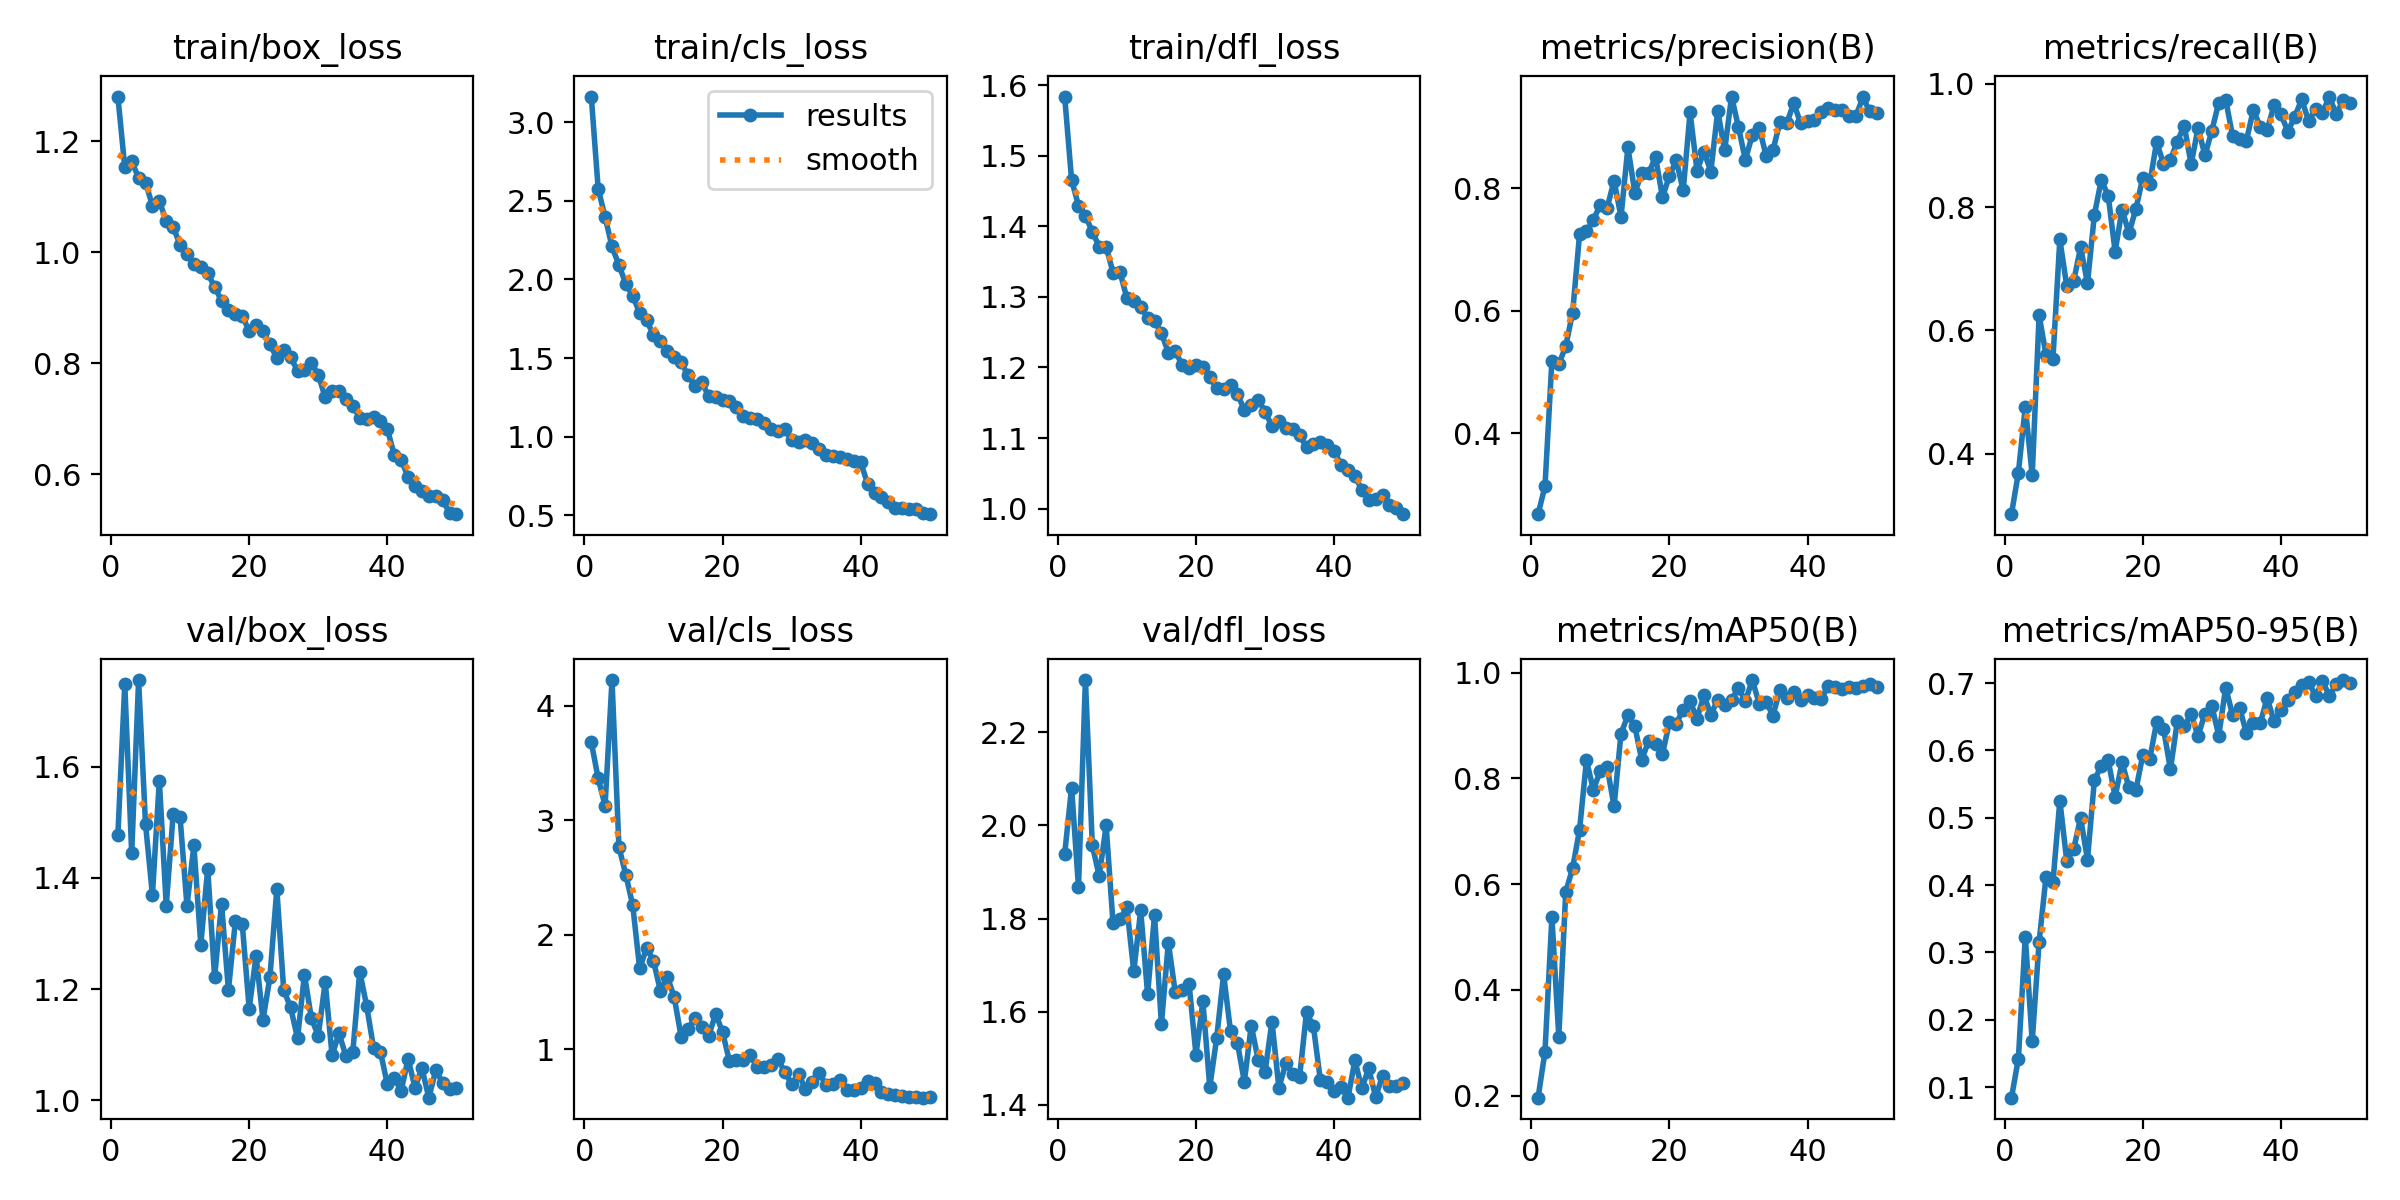

The table this chart was drawn from, first rows:
epoch, train/box_loss, train/cls_loss, train/dfl_loss, metrics/precision(B), metrics/recall(B), metrics/mAP50(B), metrics/mAP50-95(B), val/box_loss, val/cls_loss, val/dfl_loss, lr/pg0, lr/pg1, lr/pg2
1, 1.281, 3.163, 1.584, 0.2675, 0.302, 0.1964, 0.08426, 1.476, 3.683, 1.939, 0.0003629, 0.0003629, 0.0003629
2, 1.153, 2.577, 1.466, 0.313, 0.3692, 0.2833, 0.142, 1.748, 3.365, 2.081, 0.0007187, 0.0007187, 0.0007187
3, 1.164, 2.396, 1.429, 0.518, 0.4762, 0.538, 0.3235, 1.444, 3.128, 1.867, 0.00106, 0.00106, 0.00106
4, 1.135, 2.21, 1.415, 0.5126, 0.365, 0.3116, 0.1678, 1.755, 4.225, 2.312, 0.001045, 0.001045, 0.001045
5, 1.126, 2.091, 1.392, 0.5416, 0.6247, 0.5849, 0.3159, 1.497, 2.767, 1.957, 0.001023, 0.001023, 0.001023
6, 1.084, 1.972, 1.371, 0.5969, 0.5601, 0.6305, 0.4122, 1.369, 2.524, 1.891, 0.001001, 0.001001, 0.001001
7, 1.092, 1.897, 1.371, 0.7245, 0.5537, 0.7025, 0.4041, 1.575, 2.256, 2, 0.000979, 0.000979, 0.000979
8, 1.057, 1.786, 1.334, 0.7296, 0.7477, 0.8341, 0.5255, 1.35, 1.706, 1.789, 0.000957, 0.000957, 0.000957
9, 1.046, 1.742, 1.335, 0.7484, 0.6716, 0.7787, 0.4358, 1.514, 1.881, 1.798, 0.000935, 0.000935, 0.000935
10, 1.013, 1.646, 1.298, 0.7727, 0.6797, 0.814, 0.4535, 1.509, 1.772, 1.824, 0.000913, 0.000913, 0.000913
11, 0.9968, 1.608, 1.294, 0.7683, 0.7347, 0.8211, 0.4996, 1.349, 1.509, 1.687, 0.000891, 0.000891, 0.000891
12, 0.9782, 1.542, 1.286, 0.8124, 0.6769, 0.7471, 0.438, 1.458, 1.633, 1.818, 0.000869, 0.000869, 0.000869
13, 0.9731, 1.506, 1.271, 0.7534, 0.7876, 0.8846, 0.5559, 1.28, 1.455, 1.638, 0.000847, 0.000847, 0.000847
14, 0.9622, 1.473, 1.266, 0.8668, 0.844, 0.9194, 0.577, 1.416, 1.109, 1.807, 0.000825, 0.000825, 0.000825
15, 0.938, 1.392, 1.249, 0.7929, 0.8183, 0.8987, 0.5852, 1.221, 1.175, 1.573, 0.000803, 0.000803, 0.000803
16, 0.9126, 1.326, 1.221, 0.8242, 0.7279, 0.835, 0.531, 1.353, 1.275, 1.748, 0.000781, 0.000781, 0.000781
17, 0.8967, 1.347, 1.224, 0.825, 0.796, 0.8711, 0.5821, 1.198, 1.195, 1.642, 0.000759, 0.000759, 0.000759
18, 0.8882, 1.257, 1.203, 0.8509, 0.7578, 0.866, 0.5452, 1.322, 1.116, 1.647, 0.000737, 0.000737, 0.000737
19, 0.8855, 1.252, 1.199, 0.7854, 0.7967, 0.8459, 0.5409, 1.317, 1.309, 1.66, 0.000715, 0.000715, 0.000715
20, 0.8582, 1.233, 1.204, 0.8197, 0.8478, 0.906, 0.593, 1.165, 1.147, 1.508, 0.000693, 0.000693, 0.000693
21, 0.8699, 1.229, 1.201, 0.846, 0.8372, 0.9038, 0.5867, 1.26, 0.8942, 1.622, 0.000671, 0.000671, 0.000671
22, 0.8577, 1.191, 1.186, 0.7964, 0.9057, 0.93, 0.6415, 1.145, 0.9002, 1.438, 0.000649, 0.000649, 0.000649
23, 0.8346, 1.135, 1.171, 0.9242, 0.8704, 0.9457, 0.6324, 1.221, 0.9081, 1.544, 0.000627, 0.000627, 0.000627
24, 0.8093, 1.117, 1.17, 0.8285, 0.8769, 0.9129, 0.5719, 1.38, 0.9442, 1.68, 0.000605, 0.000605, 0.000605
25, 0.8242, 1.113, 1.176, 0.8598, 0.9062, 0.9569, 0.643, 1.198, 0.8417, 1.558, 0.000583, 0.000583, 0.000583
26, 0.8119, 1.09, 1.162, 0.8272, 0.9323, 0.9206, 0.6361, 1.167, 0.8463, 1.533, 0.0005611, 0.0005611, 0.0005611
27, 0.7858, 1.048, 1.14, 0.9266, 0.8694, 0.9489, 0.6541, 1.112, 0.8621, 1.45, 0.0005391, 0.0005391, 0.0005391
28, 0.7879, 1.037, 1.147, 0.8617, 0.9284, 0.9392, 0.6215, 1.226, 0.9151, 1.57, 0.0005171, 0.0005171, 0.0005171
29, 0.8004, 1.048, 1.154, 0.9498, 0.8839, 0.9486, 0.6548, 1.148, 0.799, 1.497, 0.0004951, 0.0004951, 0.0004951
30, 0.7796, 0.9805, 1.138, 0.8996, 0.9241, 0.9703, 0.6658, 1.116, 0.6944, 1.471, 0.0004731, 0.0004731, 0.0004731
31, 0.7389, 0.9654, 1.117, 0.8464, 0.9696, 0.9465, 0.6221, 1.213, 0.7779, 1.579, 0.0004511, 0.0004511, 0.0004511
32, 0.7505, 0.9825, 1.124, 0.8869, 0.9741, 0.986, 0.6935, 1.081, 0.6517, 1.436, 0.0004291, 0.0004291, 0.0004291
33, 0.7501, 0.9617, 1.114, 0.8987, 0.9153, 0.9416, 0.6525, 1.121, 0.7122, 1.489, 0.0004071, 0.0004071, 0.0004071
34, 0.7354, 0.9211, 1.113, 0.8532, 0.9109, 0.9444, 0.6635, 1.08, 0.7919, 1.467, 0.0003851, 0.0003851, 0.0003851
35, 0.7238, 0.8841, 1.104, 0.8627, 0.9079, 0.919, 0.6259, 1.087, 0.6832, 1.461, 0.0003631, 0.0003631, 0.0003631
36, 0.7019, 0.877, 1.087, 0.9075, 0.9577, 0.968, 0.6407, 1.231, 0.6923, 1.599, 0.0003411, 0.0003411, 0.0003411
37, 0.6993, 0.8686, 1.092, 0.9063, 0.9303, 0.9527, 0.6402, 1.17, 0.7296, 1.568, 0.0003191, 0.0003191, 0.0003191
38, 0.7036, 0.8619, 1.095, 0.9392, 0.9251, 0.9632, 0.678, 1.095, 0.6395, 1.453, 0.0002971, 0.0002971, 0.0002971
39, 0.6967, 0.846, 1.09, 0.9058, 0.9651, 0.9482, 0.6432, 1.087, 0.6452, 1.45, 0.0002751, 0.0002751, 0.0002751
40, 0.6812, 0.8372, 1.082, 0.9093, 0.9503, 0.9584, 0.6606, 1.029, 0.6631, 1.43, 0.0002531, 0.0002531, 0.0002531
41, 0.635, 0.6991, 1.062, 0.9113, 0.9225, 0.9518, 0.6754, 1.04, 0.717, 1.438, 0.0002311, 0.0002311, 0.0002311
42, 0.6264, 0.644, 1.054, 0.9253, 0.9468, 0.9509, 0.6874, 1.018, 0.7055, 1.415, 0.0002091, 0.0002091, 0.0002091
43, 0.5946, 0.6205, 1.046, 0.9313, 0.9746, 0.9747, 0.6969, 1.075, 0.6285, 1.496, 0.0001871, 0.0001871, 0.0001871
44, 0.5792, 0.5843, 1.027, 0.9275, 0.94, 0.9732, 0.7019, 1.023, 0.6079, 1.435, 0.0001651, 0.0001651, 0.0001651
45, 0.5704, 0.5488, 1.013, 0.9281, 0.9585, 0.9698, 0.6805, 1.058, 0.5999, 1.479, 0.0001431, 0.0001431, 0.0001431
46, 0.5603, 0.5505, 1.014, 0.9178, 0.9525, 0.9727, 0.7032, 1.005, 0.5929, 1.417, 0.0001211, 0.0001211, 0.0001211
47, 0.56, 0.5417, 1.019, 0.9177, 0.9793, 0.9707, 0.6814, 1.054, 0.5855, 1.462, 9.9101e-05, 9.9101e-05, 9.9101e-05
48, 0.5544, 0.5441, 1.005, 0.9485, 0.9505, 0.9739, 0.6984, 1.032, 0.5793, 1.441, 7.7103e-05, 7.7103e-05, 7.7103e-05
49, 0.5299, 0.5139, 1.001, 0.9254, 0.9734, 0.9778, 0.7045, 1.021, 0.5753, 1.441, 5.5106e-05, 5.5106e-05, 5.5106e-05
50, 0.528, 0.5083, 0.9922, 0.9234, 0.969, 0.9725, 0.7008, 1.021, 0.5825, 1.447, 3.3108e-05, 3.3108e-05, 3.3108e-05
